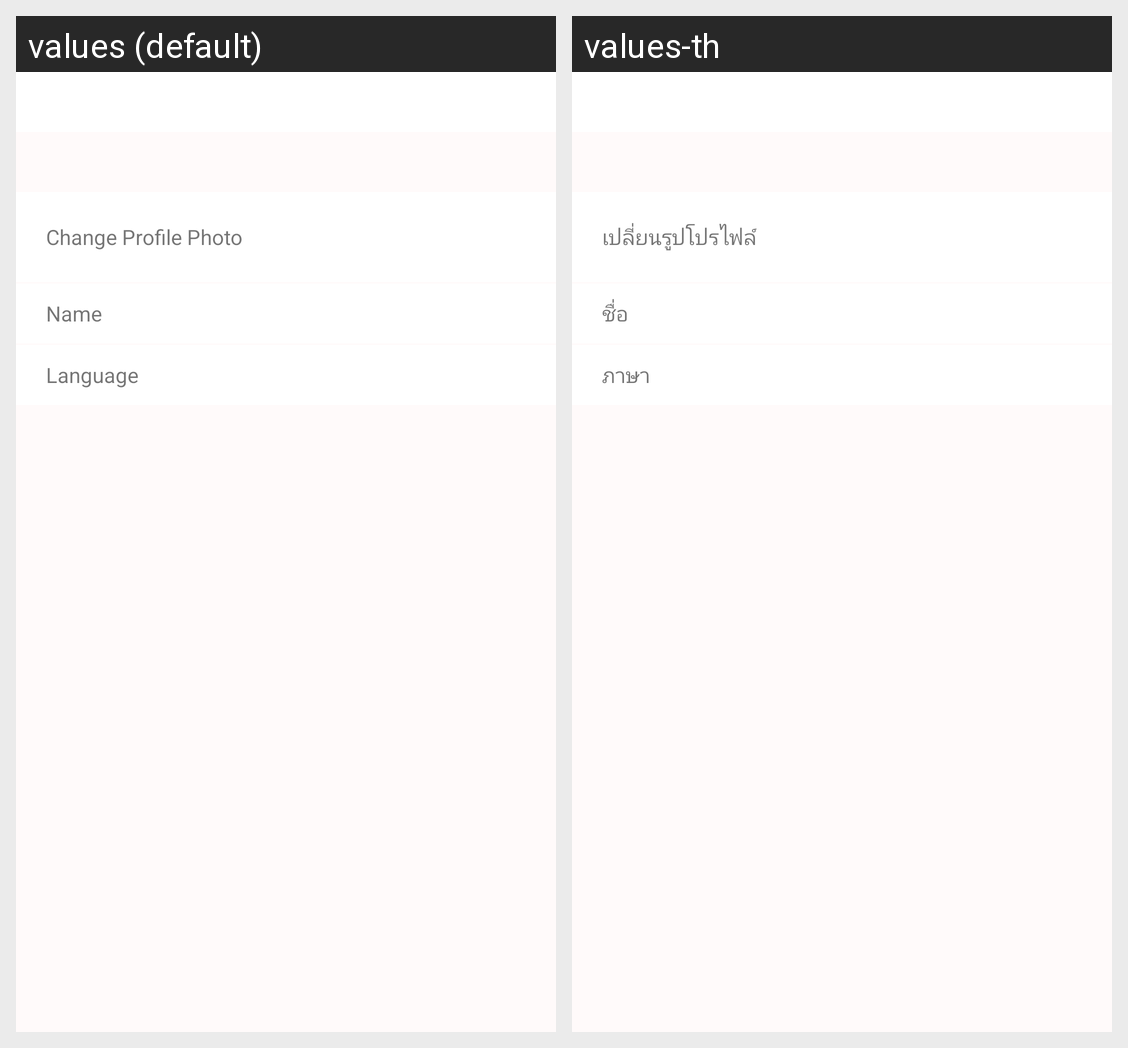

For this localized Android screen grid, give each drawn string resource with its value in every locale shown.
Android screen res/layout/activity_user_profile.xml rendered under 2 locales, left to right: values (default), values-th. Device: Nexus 5 (rendered at 1080×1920; each locale shown at half size, 540×960, under a caption strip naming it); theme MyTheme.
Strings drawn on this screen, with the default value and each locale's value (text and hints the layout hard-codes, and strings that could not be matched under every locale, appear in the picture but are not listed):

changeavatar
  values: Change Profile Photo
  values-th: เปลี่ยนรูปโปรไฟล์

nickname
  values: Name
  values-th: ชื่อ

language
  values: Language
  values-th: ภาษา
